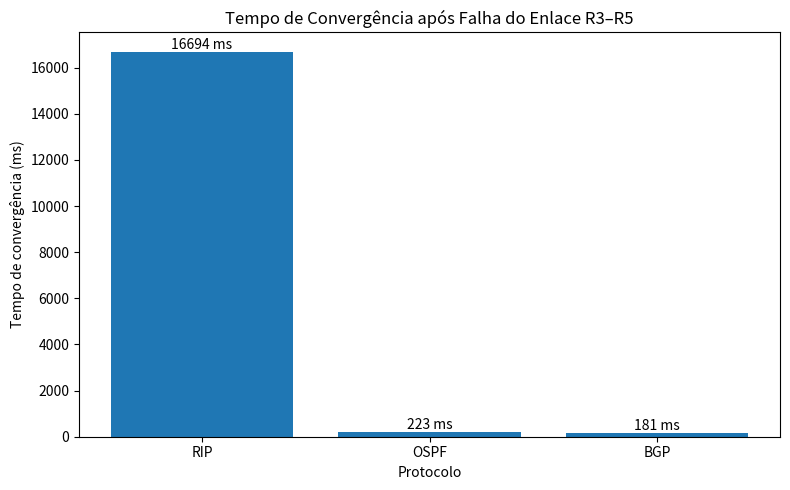
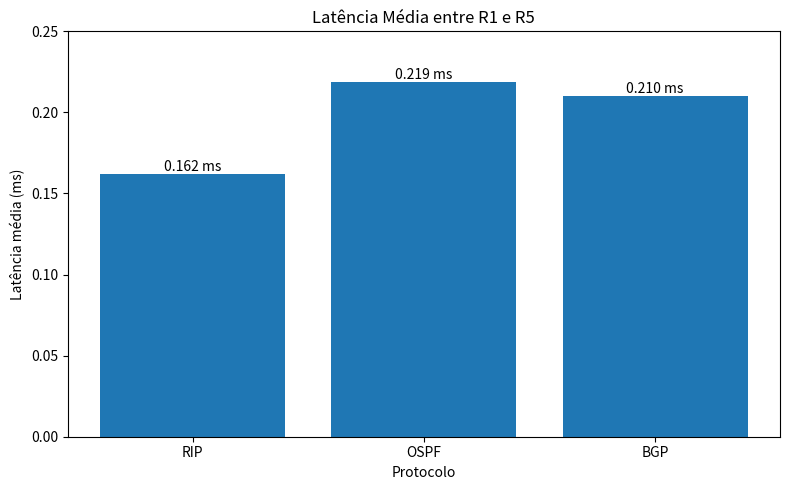
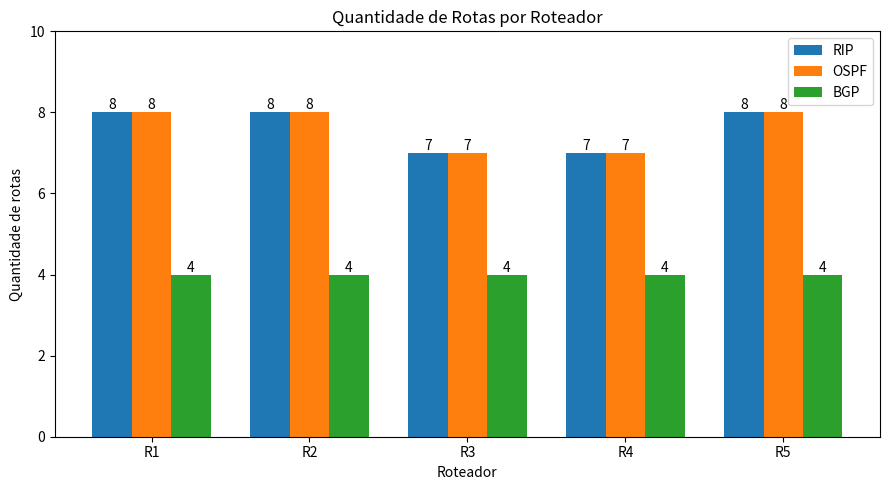
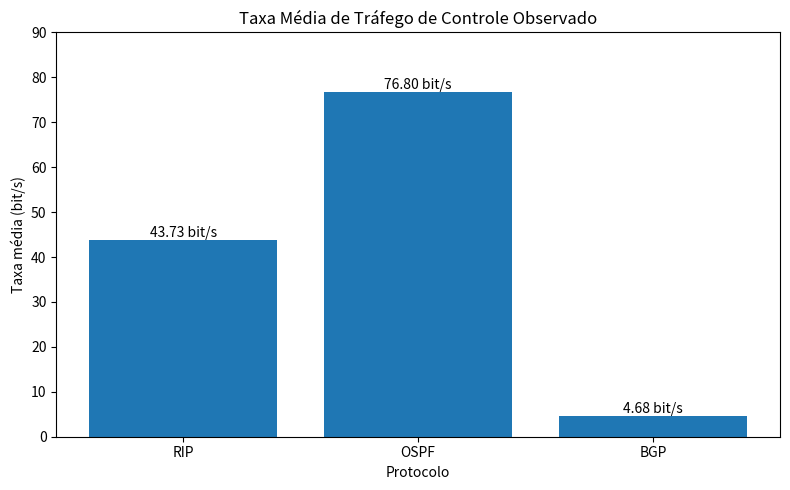

Reproduce these figures in Python, in order.
import matplotlib.pyplot as plt
import numpy as np
import os

# Pasta onde os gráficos serão salvos
PASTA = "resultados/graficos"
os.makedirs(PASTA, exist_ok=True)

protocolos = ["RIP", "OSPF", "BGP"]


# ============================================================
# GRÁFICO 1 - TEMPO DE CONVERGÊNCIA
# ============================================================

convergencia_ms = [16694, 223, 181]

plt.figure(figsize=(8, 5))
barras = plt.bar(protocolos, convergencia_ms)

plt.title("Tempo de Convergência após Falha do Enlace R3–R5")
plt.ylabel("Tempo de convergência (ms)")
plt.xlabel("Protocolo")

for barra, valor in zip(barras, convergencia_ms):
    plt.text(
        barra.get_x() + barra.get_width() / 2,
        barra.get_height(),
        f"{valor} ms",
        ha="center",
        va="bottom"
    )

plt.tight_layout()
plt.savefig(
    os.path.join(PASTA, "convergencia_protocolos.png"),
    dpi=300
)
plt.close()


# ============================================================
# GRÁFICO 2 - LATÊNCIA MÉDIA R1 -> R5
# ============================================================

latencia_ms = [0.162, 0.219, 0.210]

plt.figure(figsize=(8, 5))
barras = plt.bar(protocolos, latencia_ms)

plt.title("Latência Média entre R1 e R5")
plt.ylabel("Latência média (ms)")
plt.xlabel("Protocolo")

for barra, valor in zip(barras, latencia_ms):
    plt.text(
        barra.get_x() + barra.get_width() / 2,
        barra.get_height(),
        f"{valor:.3f} ms",
        ha="center",
        va="bottom"
    )

plt.ylim(0, 0.25)
plt.tight_layout()
plt.savefig(
    os.path.join(PASTA, "latencia_media_protocolos.png"),
    dpi=300
)
plt.close()


# ============================================================
# GRÁFICO 3 - QUANTIDADE DE ROTAS POR ROTEADOR
# ============================================================

roteadores = ["R1", "R2", "R3", "R4", "R5"]

rotas_rip = [8, 8, 7, 7, 8]
rotas_ospf = [8, 8, 7, 7, 8]
rotas_bgp = [4, 4, 4, 4, 4]

x = np.arange(len(roteadores))
largura = 0.25

plt.figure(figsize=(9, 5))

barras_rip = plt.bar(
    x - largura,
    rotas_rip,
    largura,
    label="RIP"
)

barras_ospf = plt.bar(
    x,
    rotas_ospf,
    largura,
    label="OSPF"
)

barras_bgp = plt.bar(
    x + largura,
    rotas_bgp,
    largura,
    label="BGP"
)

plt.title("Quantidade de Rotas por Roteador")
plt.ylabel("Quantidade de rotas")
plt.xlabel("Roteador")

plt.xticks(x, roteadores)
plt.ylim(0, 10)
plt.legend()

for barras in [barras_rip, barras_ospf, barras_bgp]:
    for barra in barras:
        altura = barra.get_height()

        plt.text(
            barra.get_x() + barra.get_width() / 2,
            altura,
            f"{int(altura)}",
            ha="center",
            va="bottom"
        )

plt.tight_layout()
plt.savefig(
    os.path.join(PASTA, "quantidade_rotas_protocolos.png"),
    dpi=300
)
plt.close()


# ============================================================
# GRÁFICO 4 - TAXA DE TRÁFEGO DE CONTROLE
# ============================================================

# RIP:
# 328 bytes observados em 60 segundos
# (328 * 8) / 60 = 43.73 bit/s
#
# OSPF:
# 576 bytes observados em 60 segundos
# (576 * 8) / 60 = 76.80 bit/s
#
# BGP:
# 76 bytes de payload BGP observados em 130 segundos
# (76 * 8) / 130 = 4.68 bit/s

taxa_controle = [43.73, 76.80, 4.68]

plt.figure(figsize=(8, 5))
barras = plt.bar(protocolos, taxa_controle)

plt.title("Taxa Média de Tráfego de Controle Observado")
plt.ylabel("Taxa média (bit/s)")
plt.xlabel("Protocolo")

for barra, valor in zip(barras, taxa_controle):
    plt.text(
        barra.get_x() + barra.get_width() / 2,
        barra.get_height(),
        f"{valor:.2f} bit/s",
        ha="center",
        va="bottom"
    )

plt.ylim(0, 90)
plt.tight_layout()
plt.savefig(
    os.path.join(PASTA, "taxa_trafego_controle.png"),
    dpi=300
)
plt.close()


# ============================================================
# FINALIZAÇÃO
# ============================================================

print("Todos os gráficos foram gerados com sucesso.")
print(f"Arquivos salvos em: {PASTA}")
